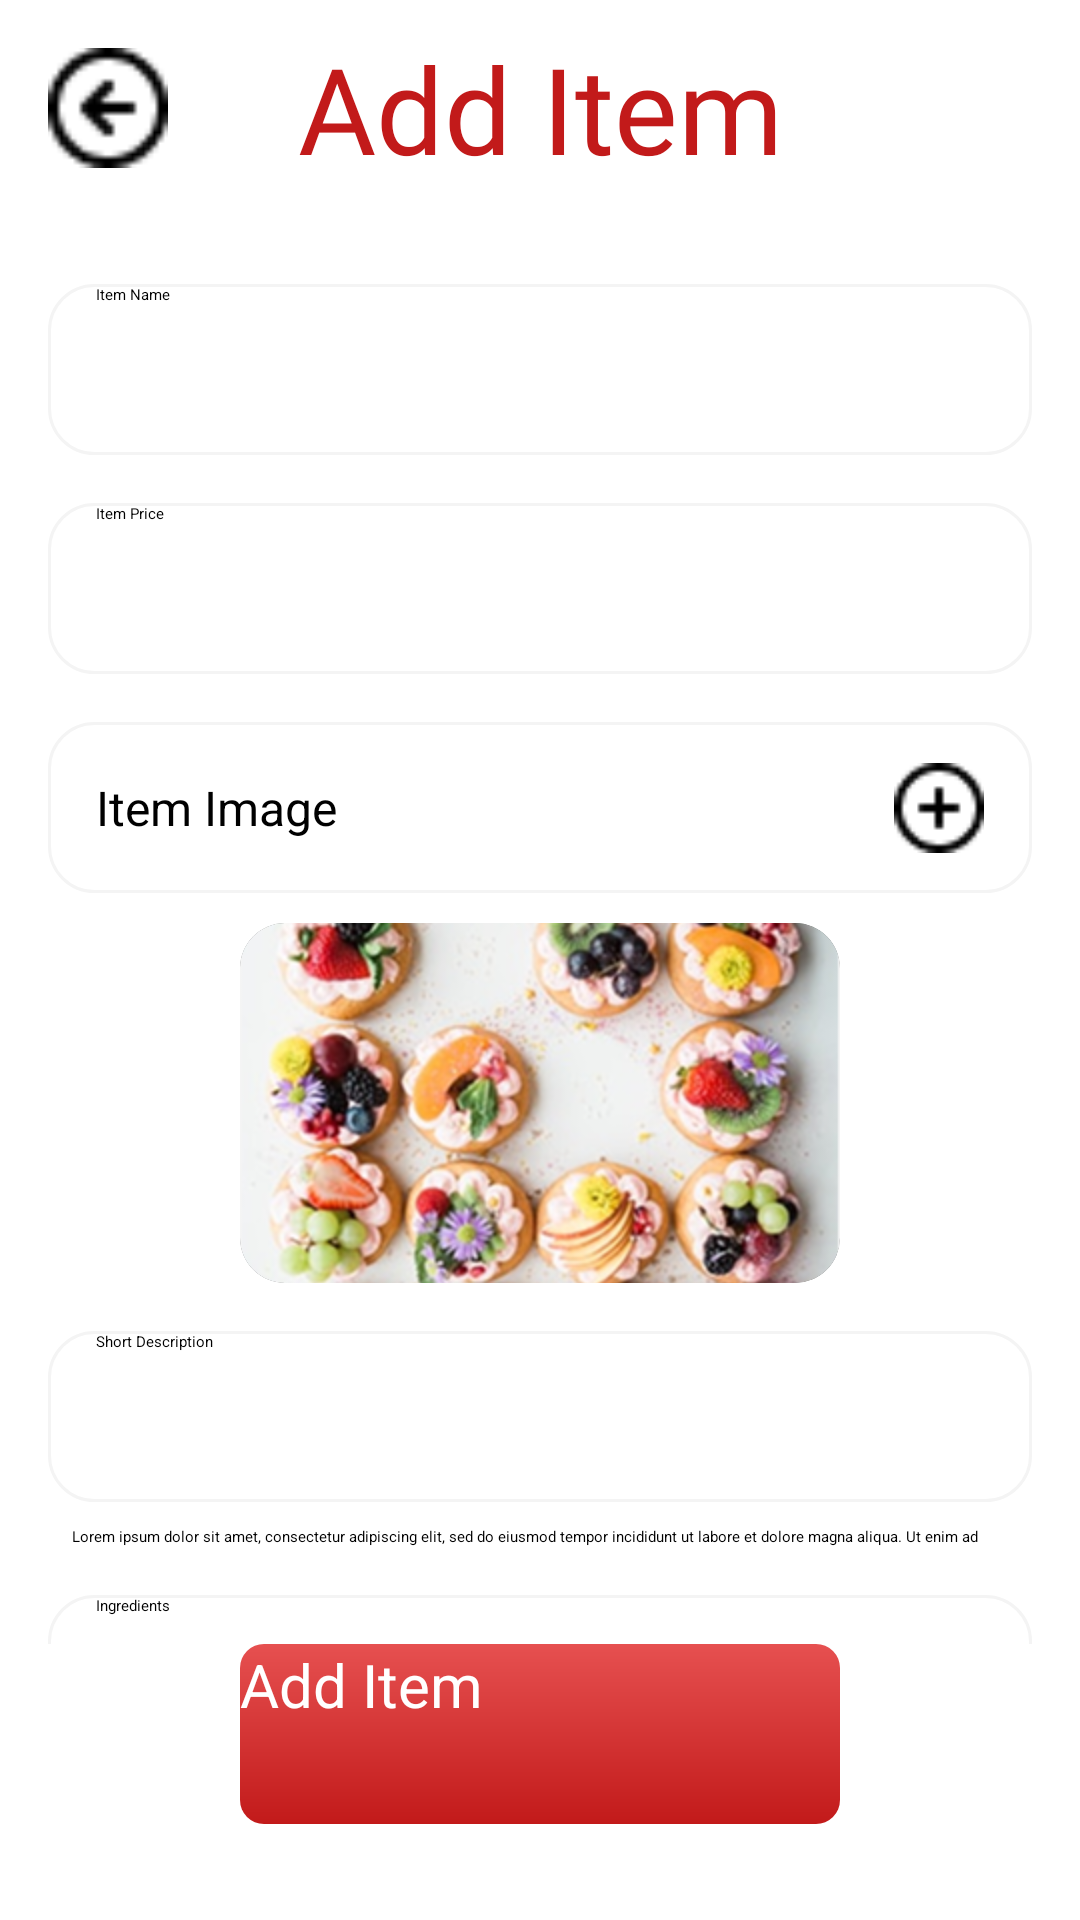

The Android layout XML behind this screen, and the referenced resources:
<!-- AndroidManifest.xml: application theme Theme.WavesOfFood -->
<!-- res/layout/activity_add_menu_item.xml -->
<?xml version="1.0" encoding="utf-8"?>
<androidx.constraintlayout.widget.ConstraintLayout xmlns:android="http://schemas.android.com/apk/res/android"
    xmlns:app="http://schemas.android.com/apk/res-auto"
    xmlns:tools="http://schemas.android.com/tools"
    android:id="@+id/main"
    android:layout_width="match_parent"
    android:layout_height="match_parent"
    android:background="@color/bg_color"
    tools:context=".AddMenuItem">

    <ImageButton
        android:id="@+id/backButton"
        android:layout_width="40dp"
        android:layout_height="40dp"
        android:layout_marginStart="16dp"
        android:layout_marginTop="16dp"
        android:background="?attr/selectableItemBackgroundBorderless"
        android:src="@drawable/back_black"
        app:tint="@color/text_color"
        app:layout_constraintStart_toStartOf="parent"
        app:layout_constraintTop_toTopOf="parent" />

    <TextView
        android:id="@+id/textView2"
        android:layout_width="wrap_content"
        android:layout_height="wrap_content"
        android:fontFamily="@font/yeonsung_regular"
        android:text="Add Item"
        android:textColor="@color/splash1"
        android:textSize="40sp"
        app:layout_constraintBottom_toBottomOf="@+id/backButton"
        app:layout_constraintEnd_toEndOf="parent"
        app:layout_constraintStart_toStartOf="parent"
        app:layout_constraintTop_toTopOf="@+id/backButton" />

    <ScrollView
        android:layout_width="match_parent"
        android:layout_height="0dp"
        android:layout_marginTop="16dp"
        app:layout_constraintBottom_toTopOf="@+id/addItemButton"
        app:layout_constraintTop_toBottomOf="@+id/textView2">

        <LinearLayout
            android:layout_width="match_parent"
            android:layout_height="wrap_content"
            android:orientation="vertical"
            android:padding="16dp">

            <EditText
                android:id="@+id/itemName"
                android:layout_width="match_parent"
                android:layout_height="57dp"
                android:background="@drawable/edit_text"
                android:elevation="5dp"
                android:hint="Item Name"
                android:paddingStart="16dp"
                android:layout_marginBottom="16dp"/>

            <EditText
                android:id="@+id/itemPrice"
                android:layout_width="match_parent"
                android:layout_height="57dp"
                android:background="@drawable/edit_text"
                android:elevation="5dp"
                android:hint="Item Price"
                android:paddingStart="16dp"
                android:inputType="number"
                android:layout_marginBottom="16dp"/>

            <androidx.constraintlayout.widget.ConstraintLayout
                android:id="@+id/selectImage"
                android:layout_width="match_parent"
                android:layout_height="57dp"
                android:background="@drawable/edit_text"
                android:elevation="5dp"
                android:layout_marginBottom="10dp">

                <TextView
                    android:layout_width="wrap_content"
                    android:layout_height="wrap_content"
                    android:text="Item Image"
                    android:textSize="16sp"
                    android:textColor="@color/text_color"
                    android:layout_marginStart="16dp"
                    app:layout_constraintBottom_toBottomOf="parent"
                    app:layout_constraintStart_toStartOf="parent"
                    app:layout_constraintTop_toTopOf="parent" />

                <ImageView
                    android:layout_width="30dp"
                    android:layout_height="30dp"
                    android:layout_marginEnd="16dp"
                    android:src="@drawable/blackplus"
                    app:tint="@color/text_color"
                    app:layout_constraintBottom_toBottomOf="parent"
                    app:layout_constraintEnd_toEndOf="parent"
                    app:layout_constraintTop_toTopOf="parent" />
            </androidx.constraintlayout.widget.ConstraintLayout>

            <androidx.cardview.widget.CardView
                android:layout_width="wrap_content"
                android:layout_height="wrap_content"
                android:layout_gravity="center"
                app:cardCornerRadius="15dp"
                android:layout_marginBottom="16dp"
                app:cardElevation="0dp">
                <ImageView
                    android:id="@+id/selectedImage"
                    android:layout_width="200dp"
                    android:layout_height="120dp"
                    android:scaleType="centerCrop"
                    android:src="@drawable/foodimage" />
            </androidx.cardview.widget.CardView>

            <EditText
                android:id="@+id/shortDescription"
                android:layout_width="match_parent"
                android:layout_height="57dp"
                android:background="@drawable/edit_text"
                android:elevation="5dp"
                android:hint="Short Description"
                android:paddingStart="16dp"
                android:layout_marginBottom="8dp"/>

            <TextView
                android:layout_width="match_parent"
                android:layout_height="wrap_content"
                android:text="Lorem ipsum dolor sit amet, consectetur adipiscing elit, sed do eiusmod tempor incididunt ut labore et dolore magna aliqua. Ut enim ad"
                android:textColor="@color/text_color"
                android:layout_marginBottom="16dp"
                android:layout_marginStart="8dp"/>

            <EditText
                android:id="@+id/ingredients"
                android:layout_width="match_parent"
                android:layout_height="57dp"
                android:background="@drawable/edit_text"
                android:elevation="5dp"
                android:hint="Ingredients"
                android:paddingStart="16dp"
                android:layout_marginBottom="8dp"/>

            <TextView
                android:layout_width="match_parent"
                android:layout_height="wrap_content"
                android:text="• Noddle\n• Salad\n• Burger\n• Herbal Pan Cake\n• Momos"
                android:textColor="@color/text_color"
                android:lineSpacingExtra="4dp"
                android:layout_marginStart="16dp"
                android:layout_marginBottom="16dp"/>

        </LinearLayout>
    </ScrollView>

    <androidx.appcompat.widget.AppCompatButton
        android:id="@+id/addItemButton"
        android:layout_width="200dp"
        android:layout_height="60dp"
        android:layout_marginBottom="32dp"
        android:background="@drawable/button_gradient"
        android:text="Add Item"
        android:textAllCaps="false"
        android:textColor="@color/white"
        android:textSize="20sp"
        app:layout_constraintBottom_toBottomOf="parent"
        app:layout_constraintEnd_toEndOf="parent"
        app:layout_constraintStart_toStartOf="parent" />

</androidx.constraintlayout.widget.ConstraintLayout>
<!-- resources referenced by this layout -->
<resources>
  <color name="splash1">#c21a1a</color>
  <color name="white">#FFFFFFFF</color>
  <!-- drawable back_black: png bitmap (drawable, 412 bytes) -->
  <!-- drawable blackplus: png bitmap (drawable, 410 bytes) -->
  <!-- drawable button_gradient (drawable) -->
  <?xml version="1.0" encoding="utf-8"?>
  <shape xmlns:android="http://schemas.android.com/apk/res/android">
  <gradient android:angle="-45" android:startColor="#e65050" android:endColor="#c21a1a"/>
      <corners android:radius="8dp"/>
  </shape>
  <!-- drawable edit_text (drawable) -->
  <?xml version="1.0" encoding="utf-8"?>
  <shape xmlns:android="http://schemas.android.com/apk/res/android">
  <solid android:color="@color/editTextBackground"/>
      <corners android:radius="15dp"/>
      <stroke android:color="@color/editTextStroke" android:width="1dp"/>
  
  </shape>
  <!-- drawable foodimage: png bitmap (drawable, 133515 bytes) -->
  <color name="editTextBackground">#FFFFFF</color>
  <color name="editTextStroke">#f4f4f4</color>
</resources>
